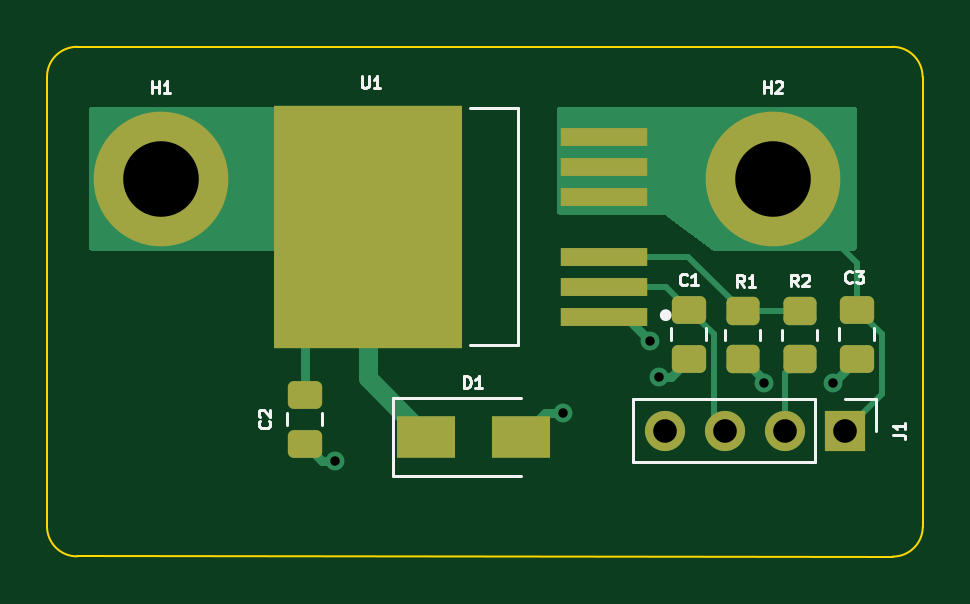
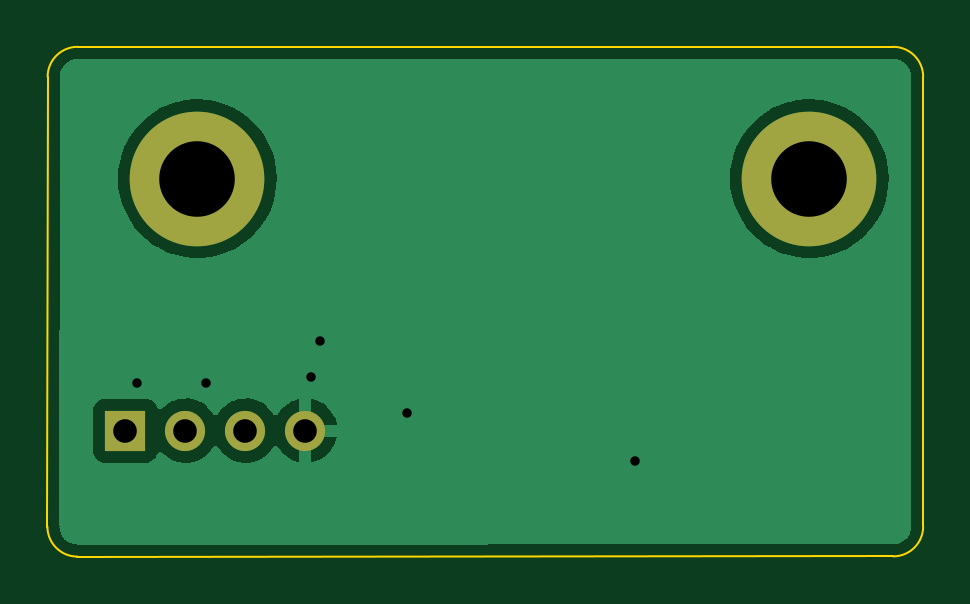
Circuit board: 11 layer files. Board 37.1 x 21.6 mm.
- bottom_copper: BTS50010_TestBoard-B_Cu.gbr (17304 bytes)
- bottom_mask: BTS50010_TestBoard-B_Mask.gbr (832 bytes)
- paste: BTS50010_TestBoard-B_Paste.gbr (465 bytes)
- bottom_silk: BTS50010_TestBoard-B_Silkscreen.gbr (466 bytes)
- outline: BTS50010_TestBoard-Edge_Cuts.gbr (986 bytes)
- top_copper: BTS50010_TestBoard-F_Cu.gbr (6884 bytes)
- top_mask: BTS50010_TestBoard-F_Mask.gbr (2502 bytes)
- paste: BTS50010_TestBoard-F_Paste.gbr (2368 bytes)
- top_silk: BTS50010_TestBoard-F_Silkscreen.gbr (6796 bytes)
- drill: BTS50010_TestBoard-NPTH.drl (272 bytes)
- drill: BTS50010_TestBoard-PTH.drl (590 bytes)

=== bottom_copper: BTS50010_TestBoard-B_Cu.gbr (17304 bytes, source omitted) ===
=== bottom_mask: BTS50010_TestBoard-B_Mask.gbr ===
%TF.GenerationSoftware,KiCad,Pcbnew,(6.0.8)*%
%TF.CreationDate,2023-02-11T17:00:45+01:00*%
%TF.ProjectId,BTS50010_TestBoard,42545335-3030-4313-905f-54657374426f,rev?*%
%TF.SameCoordinates,Original*%
%TF.FileFunction,Soldermask,Bot*%
%TF.FilePolarity,Negative*%
%FSLAX46Y46*%
G04 Gerber Fmt 4.6, Leading zero omitted, Abs format (unit mm)*
G04 Created by KiCad (PCBNEW (6.0.8)) date 2023-02-11 17:00:45*
%MOMM*%
%LPD*%
G01*
G04 APERTURE LIST*
%ADD10C,5.700000*%
%ADD11C,3.600000*%
%ADD12R,1.700000X1.700000*%
%ADD13O,1.700000X1.700000*%
G04 APERTURE END LIST*
D10*
%TO.C,H2*%
X61468000Y-30988000D03*
D11*
X61468000Y-30988000D03*
%TD*%
%TO.C,H1*%
X35560000Y-30988000D03*
D10*
X35560000Y-30988000D03*
%TD*%
D12*
%TO.C,J1*%
X64516000Y-41656000D03*
D13*
X61976000Y-41656000D03*
X59436000Y-41656000D03*
X56896000Y-41656000D03*
%TD*%
M02*

=== paste: BTS50010_TestBoard-B_Paste.gbr ===
%TF.GenerationSoftware,KiCad,Pcbnew,(6.0.8)*%
%TF.CreationDate,2023-02-11T17:00:45+01:00*%
%TF.ProjectId,BTS50010_TestBoard,42545335-3030-4313-905f-54657374426f,rev?*%
%TF.SameCoordinates,Original*%
%TF.FileFunction,Paste,Bot*%
%TF.FilePolarity,Positive*%
%FSLAX46Y46*%
G04 Gerber Fmt 4.6, Leading zero omitted, Abs format (unit mm)*
G04 Created by KiCad (PCBNEW (6.0.8)) date 2023-02-11 17:00:45*
%MOMM*%
%LPD*%
G01*
G04 APERTURE LIST*
G04 APERTURE END LIST*
M02*

=== bottom_silk: BTS50010_TestBoard-B_Silkscreen.gbr ===
%TF.GenerationSoftware,KiCad,Pcbnew,(6.0.8)*%
%TF.CreationDate,2023-02-11T17:00:45+01:00*%
%TF.ProjectId,BTS50010_TestBoard,42545335-3030-4313-905f-54657374426f,rev?*%
%TF.SameCoordinates,Original*%
%TF.FileFunction,Legend,Bot*%
%TF.FilePolarity,Positive*%
%FSLAX46Y46*%
G04 Gerber Fmt 4.6, Leading zero omitted, Abs format (unit mm)*
G04 Created by KiCad (PCBNEW (6.0.8)) date 2023-02-11 17:00:45*
%MOMM*%
%LPD*%
G01*
G04 APERTURE LIST*
G04 APERTURE END LIST*
M02*

=== outline: BTS50010_TestBoard-Edge_Cuts.gbr ===
%TF.GenerationSoftware,KiCad,Pcbnew,(6.0.8)*%
%TF.CreationDate,2023-02-11T17:00:45+01:00*%
%TF.ProjectId,BTS50010_TestBoard,42545335-3030-4313-905f-54657374426f,rev?*%
%TF.SameCoordinates,Original*%
%TF.FileFunction,Profile,NP*%
%FSLAX46Y46*%
G04 Gerber Fmt 4.6, Leading zero omitted, Abs format (unit mm)*
G04 Created by KiCad (PCBNEW (6.0.8)) date 2023-02-11 17:00:45*
%MOMM*%
%LPD*%
G01*
G04 APERTURE LIST*
%TA.AperFunction,Profile*%
%ADD10C,0.100000*%
%TD*%
G04 APERTURE END LIST*
D10*
X67818000Y-45720000D02*
X67808974Y-26679026D01*
X32013026Y-25409026D02*
X66538974Y-25409026D01*
X30743026Y-45710974D02*
X30743026Y-26679026D01*
X66548000Y-46990000D02*
X32013026Y-46980974D01*
X32013026Y-25409026D02*
G75*
G03*
X30743026Y-26679026I-26J-1269974D01*
G01*
X30743026Y-45710974D02*
G75*
G03*
X32013026Y-46980974I1269974J-26D01*
G01*
X66548000Y-46990000D02*
G75*
G03*
X67818000Y-45720000I0J1270000D01*
G01*
X67808974Y-26679026D02*
G75*
G03*
X66538974Y-25409026I-1269974J26D01*
G01*
M02*

=== top_copper: BTS50010_TestBoard-F_Cu.gbr (6884 bytes, source omitted) ===
=== top_mask: BTS50010_TestBoard-F_Mask.gbr (2502 bytes, source withheld) ===
=== paste: BTS50010_TestBoard-F_Paste.gbr (2368 bytes, source withheld) ===
=== top_silk: BTS50010_TestBoard-F_Silkscreen.gbr (6796 bytes, source omitted) ===
=== drill: BTS50010_TestBoard-NPTH.drl ===
M48
; DRILL file {KiCad (6.0.8)} date Sat Feb 11 17:00:47 2023
; FORMAT={-:-/ absolute / inch / decimal}
; #@! TF.CreationDate,2023-02-11T17:00:47+01:00
; #@! TF.GenerationSoftware,Kicad,Pcbnew,(6.0.8)
; #@! TF.FileFunction,NonPlated,1,2,NPTH
FMAT,2
INCH
%
G90
G05
T0
M30

=== drill: BTS50010_TestBoard-PTH.drl ===
M48
; DRILL file {KiCad (6.0.8)} date Sat Feb 11 17:00:47 2023
; FORMAT={-:-/ absolute / inch / decimal}
; #@! TF.CreationDate,2023-02-11T17:00:47+01:00
; #@! TF.GenerationSoftware,Kicad,Pcbnew,(6.0.8)
; #@! TF.FileFunction,Plated,1,2,PTH
FMAT,2
INCH
; #@! TA.AperFunction,Plated,PTH,ViaDrill
T1C0.0157
; #@! TA.AperFunction,Plated,PTH,ComponentDrill
T2C0.0394
; #@! TA.AperFunction,Plated,PTH,ComponentDrill
T3C0.1260
%
G90
G05
T1
X1.69Y-1.69
X2.07Y-1.61
X2.215Y-1.49
X2.23Y-1.55
X2.405Y-1.56
X2.52Y-1.56
T2
X2.24Y-1.64
X2.34Y-1.64
X2.44Y-1.64
X2.54Y-1.64
T3
X1.4Y-1.22
X2.42Y-1.22
T0
M30

